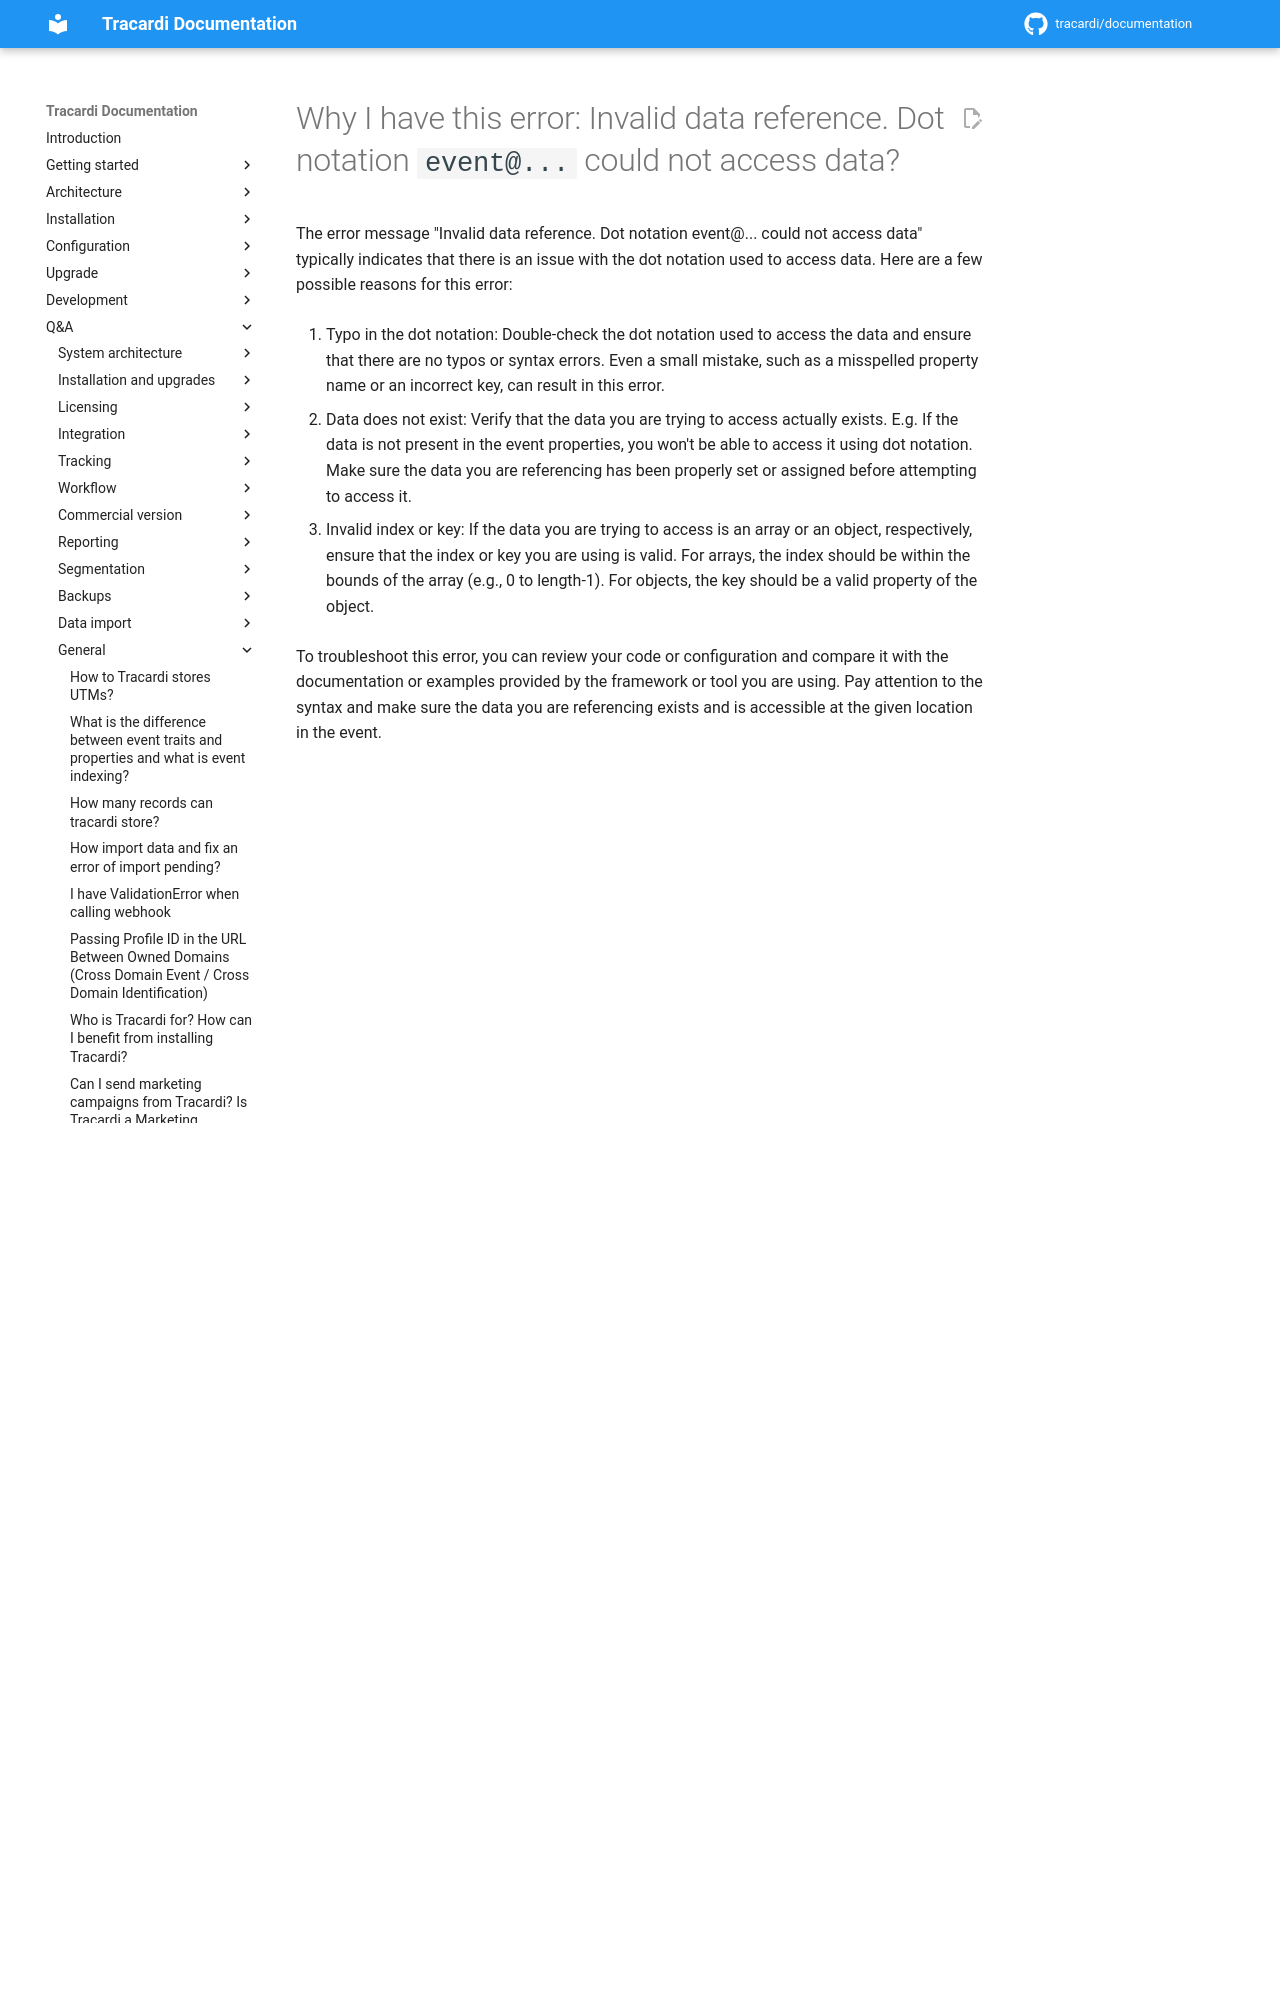

repository: Tracardi/documentation · page: 1.1.x/qa/errors/error_10/index.html · generator: mkdocs

# Why I have this error: Invalid data reference. Dot notation `event@...` could not access data?

The error message "Invalid data reference. Dot notation event@... could not access data" typically indicates that there
is an issue with the dot notation used to access dat
